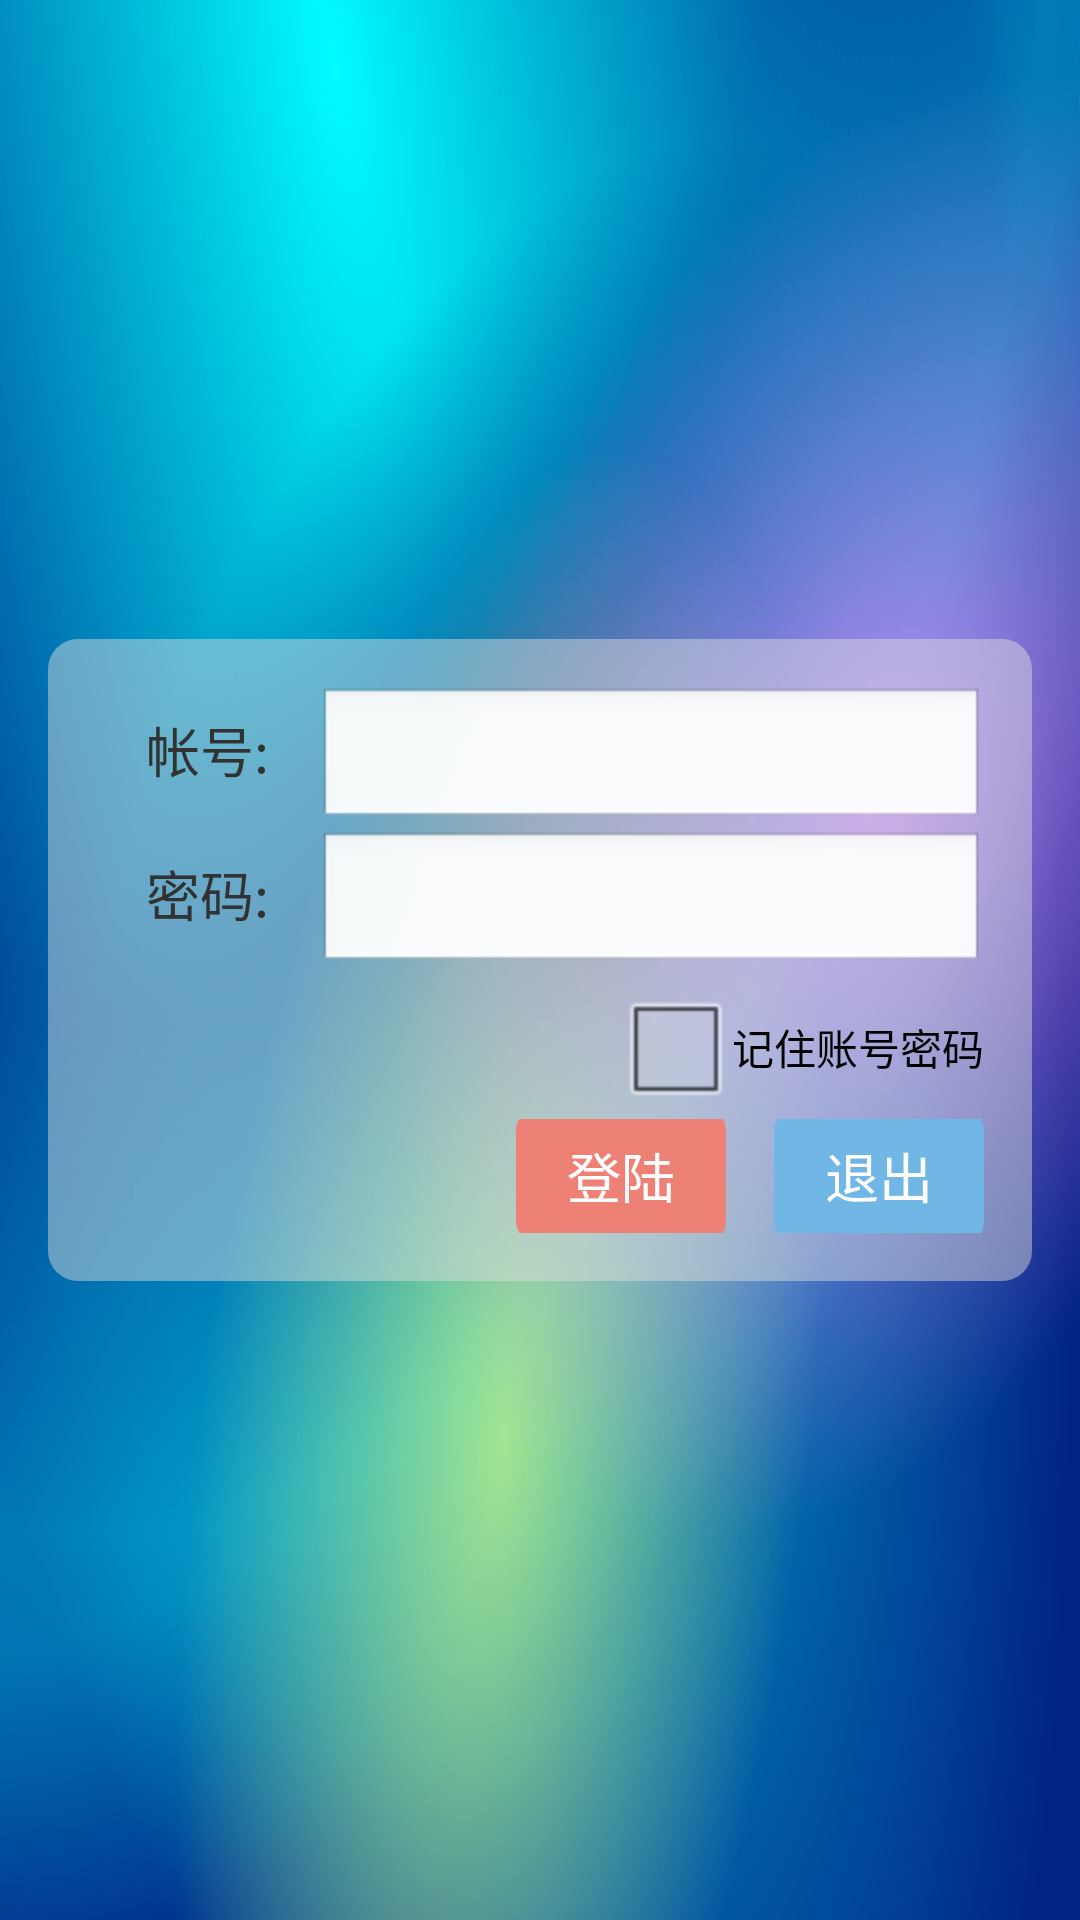

The Android layout XML behind this screen, and the referenced resources:
<!-- AndroidManifest.xml: application theme AppTheme -->
<!-- res/layout/activity_login.xml -->
<RelativeLayout xmlns:android="http://schemas.android.com/apk/res/android"
    xmlns:tools="http://schemas.android.com/tools"
    android:layout_width="match_parent"
    android:layout_height="match_parent"
    android:background="@drawable/bgpic_blur"
    android:padding="@dimen/margin_main"
    tools:context=".LoginActivity" >
    <LinearLayout
        android:layout_width="match_parent"
        android:layout_height="wrap_content"
        android:layout_centerVertical="true"
        android:background="@drawable/frameshape_gray"
        android:orientation="vertical"
        android:padding="@dimen/margin_main" >
        <LinearLayout
            android:layout_width="match_parent"
            android:layout_height="wrap_content"
            android:orientation="horizontal" >
            <TextView
                android:id="@+id/txv_name"
                android:layout_width="0dp"
                android:layout_height="wrap_content"
                android:layout_weight="1"
                android:gravity="center_horizontal"
                android:singleLine="true"
                android:text="帐号:"
                android:textSize="@dimen/text_size_medium" />
            <EditText
                android:id="@+id/edt_name"
                android:layout_width="0dp"
                android:layout_height="wrap_content"
                android:layout_weight="3"
                android:singleLine="true" >
            </EditText>
        </LinearLayout>
        <LinearLayout
            android:layout_width="match_parent"
            android:layout_height="wrap_content"
            android:orientation="horizontal" >
            <TextView
                android:id="@+id/txv_password"
                android:layout_width="0dp"
                android:layout_height="wrap_content"
                android:layout_weight="1"
                android:gravity="center_horizontal"
                android:singleLine="true"
                android:text="密码:"
                android:textSize="@dimen/text_size_medium" />
            <EditText
                android:id="@+id/edt_password"
                android:layout_width="0dp"
                android:layout_height="wrap_content"
                android:layout_weight="3"
                android:inputType="textPassword"
                android:singleLine="true" />
        </LinearLayout>
        <CheckBox
            android:id="@+id/ckb_remember_pw"
            android:layout_width="wrap_content"
            android:layout_height="wrap_content"
            android:layout_gravity="right"
            android:gravity="center_vertical"
            android:text="记住账号密码"
            android:textSize="@dimen/text_size_small" />
        <LinearLayout
            android:layout_width="match_parent"
            android:layout_height="wrap_content"
            android:orientation="horizontal" >
            <LinearLayout
                android:layout_width="0dp"
                android:layout_height="wrap_content"
                android:layout_weight="2" />
            <Button
                android:id="@+id/btn_login"
                style="@style/button_text"
                android:layout_width="0dp"
                android:layout_height="@dimen/button_height"
                android:layout_marginRight="@dimen/margin_main"
                android:layout_weight="1"
                android:background="@drawable/btnselector_login"
                android:text="登陆" />
            <Button
                android:id="@+id/btn_quit"
                style="@style/button_text"
                android:layout_width="0dp"
                android:layout_height="@dimen/button_height"
                android:layout_weight="1"
                android:background="@drawable/btnseletor_quit"
                android:text="退出" />
        </LinearLayout>
    </LinearLayout>
</RelativeLayout>
<!-- resources referenced by this layout -->
<resources>
  <dimen name="button_height">38dp</dimen>
  <dimen name="margin_main">16dp</dimen>
  <dimen name="text_size_medium">18sp</dimen>
  <dimen name="text_size_small">14sp</dimen>
  <!-- drawable bgpic_blur: jpg bitmap (drawable, 200610 bytes) -->
  <!-- drawable btnselector_login (drawable) -->
  <?xml version="1.0" encoding="utf-8"?>
  <selector xmlns:android="http://schemas.android.com/apk/res/android">
      <item android:drawable="@drawable/btnpic_flat_red" android:state_pressed="false"></item>
      <item android:drawable="@drawable/btnpic_selected" android:state_pressed="true"></item>
      <item android:drawable="@drawable/btnpic_flat_red" android:state_window_focused="false"></item>
  </selector>
  <!-- drawable btnseletor_quit (drawable) -->
  <?xml version="1.0" encoding="utf-8"?>
  <selector xmlns:android="http://schemas.android.com/apk/res/android">
      <item android:drawable="@drawable/btnpic_flat_blue" android:state_pressed="false"></item>
      <item android:drawable="@drawable/btnpic_selected" android:state_pressed="true"></item>
      <item android:drawable="@drawable/btnpic_flat_blue" android:state_window_focused="false"></item>
  </selector>
  <!-- drawable frameshape_gray (drawable) -->
  <?xml version="1.0" encoding="utf-8"?>
  <shape xmlns:android="http://schemas.android.com/apk/res/android"
      android:shape="rectangle" >
      <solid android:color="#77dddddd" />
      <corners android:radius="10dp" />
  </shape>
  <style name="button_text">
          <item name="android:textColor">#fff</item>
          <item name="android:textSize">@dimen/text_size_medium</item>
      </style>
  <style name="AppTheme" parent="AppBaseTheme"> 
      </style>
  <!-- drawable btnpic_flat_red: png bitmap (drawable, 3020 bytes) -->
  <!-- drawable btnpic_selected: png bitmap (drawable, 3119 bytes) -->
  <!-- drawable btnpic_flat_blue: png bitmap (drawable, 3019 bytes) -->
  <style name="AppBaseTheme" parent="android:Theme.Light" />
</resources>
